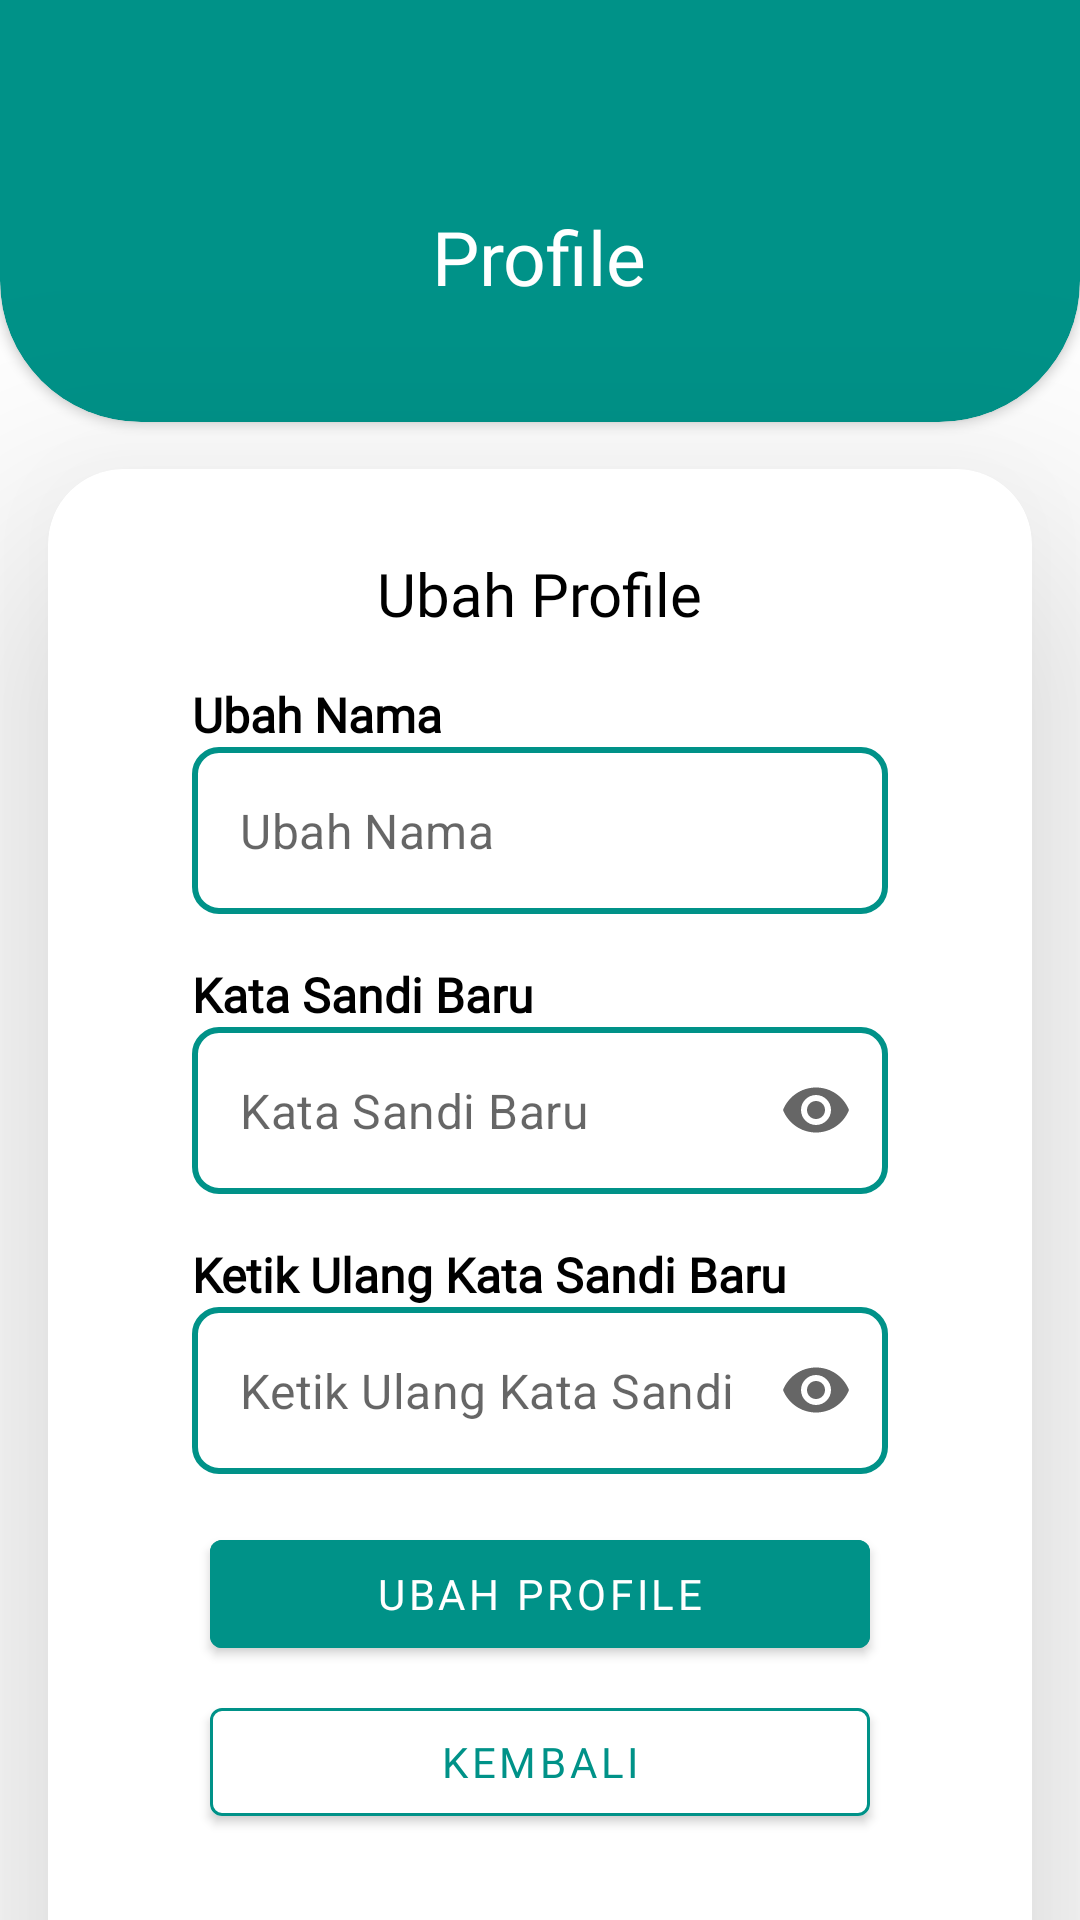

Write the Android layout XML for this screen, with the resource values it uses.
<!-- AndroidManifest.xml: application theme Theme.NutriLens -->
<!-- res/layout/fragment_change_profile.xml -->
<?xml version="1.0" encoding="utf-8"?>
<androidx.constraintlayout.widget.ConstraintLayout xmlns:android="http://schemas.android.com/apk/res/android"
    xmlns:tools="http://schemas.android.com/tools"
    android:id="@+id/fragment_changeProfile"
    android:layout_width="match_parent"
    android:layout_height="match_parent"
    xmlns:app="http://schemas.android.com/apk/res-auto"
    tools:context=".ui.changeprofile.ChangeProfileFragment"
    android:background="@color/white">

    <androidx.cardview.widget.CardView
        android:id="@+id/cardTitle_Profile"
        android:layout_width="match_parent"
        android:layout_height="200dp"
        app:cardBackgroundColor="@color/primary"
        app:cardCornerRadius="47dp"
        android:layout_marginTop="-60dp"
        app:layout_constraintStart_toStartOf="parent"
        app:layout_constraintEnd_toEndOf="parent"
        app:layout_constraintTop_toTopOf="parent">
        <TextView
            android:layout_width="wrap_content"
            android:layout_height="wrap_content"
            android:layout_gravity="center"
            android:textColor="@color/white"
            android:fontFamily="@font/poppins_bold"
            android:textSize="25sp"
            android:text="@string/profile"
            android:layout_marginTop="45dp"/>
    </androidx.cardview.widget.CardView>

    <com.google.android.material.card.MaterialCardView
        android:layout_width="0dp"
        android:layout_height="520dp"
        android:layout_margin="16dp"
        app:cardCornerRadius="25dp"
        android:backgroundTint="@color/white"
        app:cardElevation="50dp"
        app:layout_constraintTop_toBottomOf="@id/cardTitle_Profile"
        app:layout_constraintStart_toStartOf="parent"
        app:layout_constraintEnd_toEndOf="parent">

        <androidx.constraintlayout.widget.ConstraintLayout
            android:layout_width="match_parent"
            android:layout_height="match_parent"
            android:padding="16dp">

            <TextView
                android:id="@+id/changeProfileText"
                android:layout_width="wrap_content"
                android:layout_height="wrap_content"
                android:text="@string/change_profile"
                android:textSize="20sp"
                android:fontFamily="@font/poppins_bold"
                android:textColor="@color/black"
                android:layout_marginTop="12dp"
                app:layout_constraintTop_toTopOf="parent"
                app:layout_constraintStart_toStartOf="parent"
                app:layout_constraintEnd_toEndOf="parent" />

            <TextView
                android:id="@+id/tv_changeUsername"
                android:layout_width="wrap_content"
                android:layout_height="wrap_content"
                android:text="@string/ubah_username"
                android:textSize="16sp"
                android:fontFamily="@font/poppins_regular"
                android:textStyle="bold"
                android:textColor="@color/black"
                app:layout_constraintTop_toBottomOf="@id/changeProfileText"
                app:layout_constraintStart_toStartOf="parent"
                android:layout_marginTop="16dp"
                android:layout_marginStart="32dp"
                android:layout_marginEnd="32dp"/>

            <com.google.android.material.textfield.TextInputLayout
                android:id="@+id/changeUsernameEditTextLayout"
                style="@style/Widget.MaterialComponents.TextInputLayout.OutlinedBox"
                android:layout_width="0dp"
                android:layout_height="wrap_content"
                android:layout_marginStart="32dp"
                android:layout_marginEnd="32dp"
                app:boxStrokeColor="@color/primary"
                app:boxStrokeWidth="2dp"
                app:hintEnabled="false"
                app:layout_constraintEnd_toEndOf="parent"
                app:layout_constraintStart_toStartOf="parent"
                app:layout_constraintTop_toBottomOf="@+id/tv_changeUsername">
                <com.google.android.material.textfield.TextInputEditText
                    android:id="@+id/edtChangeUsername"
                    android:background="@drawable/bg_edit_text"
                    android:layout_width="match_parent"
                    android:layout_height="wrap_content"
                    android:textColor="@color/black"
                    android:ems="10"
                    android:maxLines="1"
                    android:hint="@string/ubah_username"
                    tools:ignore="SpeakableTextPresentCheck" />
            </com.google.android.material.textfield.TextInputLayout>

            <TextView
                android:id="@+id/tv_changePassword"
                android:layout_width="wrap_content"
                android:layout_height="wrap_content"
                android:text="@string/ubah_password"
                android:textSize="16sp"
                android:fontFamily="@font/poppins_regular"
                android:textStyle="bold"
                android:textColor="@color/black"
                app:layout_constraintTop_toBottomOf="@+id/changeUsernameEditTextLayout"
                app:layout_constraintStart_toStartOf="parent"
                android:layout_marginTop="16dp"
                android:layout_marginStart="32dp"
                android:layout_marginEnd="32dp" />

            <com.google.android.material.textfield.TextInputLayout
                android:id="@+id/changePasswordEditTextLayout"
                style="@style/Widget.MaterialComponents.TextInputLayout.OutlinedBox"
                android:layout_width="0dp"
                android:layout_height="wrap_content"
                app:endIconMode="password_toggle"
                android:layout_marginStart="32dp"
                android:layout_marginEnd="32dp"
                app:boxStrokeColor="@color/black"
                app:hintEnabled="false"
                app:boxStrokeWidth="2dp"
                app:layout_constraintEnd_toEndOf="parent"
                app:layout_constraintStart_toStartOf="parent"
                app:layout_constraintTop_toBottomOf="@+id/tv_changePassword">
                <com.google.android.material.textfield.TextInputEditText
                    android:id="@+id/edt_changePassword"
                    android:layout_width="match_parent"
                    android:layout_height="wrap_content"
                    android:background="@drawable/bg_edit_text"
                    android:ems="10"
                    android:inputType="textPassword"
                    android:textColor="@color/black"
                    android:hint="@string/ubah_password"
                    tools:ignore="SpeakableTextPresentCheck" />
            </com.google.android.material.textfield.TextInputLayout>

            <TextView
                android:id="@+id/tv_confirmPassword"
                android:layout_width="wrap_content"
                android:layout_height="wrap_content"
                android:text="@string/ubah_password_new"
                android:textSize="16sp"
                android:fontFamily="@font/poppins_regular"
                android:textStyle="bold"
                android:textColor="@color/black"
                app:layout_constraintTop_toBottomOf="@+id/changePasswordEditTextLayout"
                app:layout_constraintStart_toStartOf="parent"
                android:layout_marginTop="16dp"
                android:layout_marginStart="32dp"
                android:layout_marginEnd="32dp" />

            <com.google.android.material.textfield.TextInputLayout
                android:id="@+id/confirmPasswordEditTextLayout"
                style="@style/Widget.MaterialComponents.TextInputLayout.OutlinedBox"
                android:layout_width="0dp"
                android:layout_height="wrap_content"
                app:endIconMode="password_toggle"
                android:layout_marginStart="32dp"
                android:layout_marginEnd="32dp"
                app:boxStrokeColor="@color/primary"
                app:hintEnabled="false"
                app:boxStrokeWidth="2dp"
                app:layout_constraintEnd_toEndOf="parent"
                app:layout_constraintStart_toStartOf="parent"
                app:layout_constraintTop_toBottomOf="@+id/tv_confirmPassword">
                <com.google.android.material.textfield.TextInputEditText
                    android:id="@+id/edt_confirmPassword"
                    android:layout_width="match_parent"
                    android:layout_height="wrap_content"
                    android:background="@drawable/bg_edit_text"
                    android:ems="10"
                    android:inputType="textPassword"
                    android:textColor="@color/black"
                    android:hint="@string/ubah_password_new"
                    tools:ignore="SpeakableTextPresentCheck" />
            </com.google.android.material.textfield.TextInputLayout>

            <com.google.android.material.button.MaterialButton
                android:id="@+id/btn_changeProfile"
                android:layout_width="220dp"
                android:layout_height="wrap_content"
                android:fontFamily="@font/poppins_bold"
                android:textSize="14sp"
                android:textColor="@color/white"
                android:text="@string/change_profile"
                android:backgroundTint="@color/primary"
                android:layout_marginTop="16dp"
                app:layout_constraintTop_toBottomOf="@id/confirmPasswordEditTextLayout"
                app:layout_constraintStart_toStartOf="parent"
                app:layout_constraintEnd_toEndOf="parent"/>

            <com.google.android.material.button.MaterialButton
                android:id="@+id/btn_changeProfile_kembali"
                android:layout_width="220dp"
                android:layout_height="wrap_content"
                android:fontFamily="@font/poppins_bold"
                android:textSize="14sp"
                android:textColor="@color/primary"
                android:text="@string/kembali"
                app:strokeColor="@color/primary"
                app:strokeWidth="1dp"
                android:backgroundTint="@color/white"
                android:layout_marginTop="8dp"
                app:layout_constraintTop_toBottomOf="@id/btn_changeProfile"
                app:layout_constraintStart_toStartOf="parent"
                app:layout_constraintEnd_toEndOf="parent"/>

        </androidx.constraintlayout.widget.ConstraintLayout>
    </com.google.android.material.card.MaterialCardView>

</androidx.constraintlayout.widget.ConstraintLayout>
<!-- resources referenced by this layout -->
<resources>
  <color name="black">#FF000000</color>
  <color name="primary">#009288</color>
  <color name="white">#FFFFFFFF</color>
  <!-- drawable bg_edit_text (drawable) -->
  <?xml version="1.0" encoding="utf-8"?>
  <selector xmlns:android="http://schemas.android.com/apk/res/android" xmlns:app="http://schemas.android.com/apk/res-auto">
      <item app:state_error="true">
          <shape>
              <stroke android:width="2dp" android:color="@color/warning" />
              <corners android:radius="@dimen/dimen_8dp" />
          </shape>
      </item>
  
      <item app:state_error="false">
          <shape>
              <stroke android:width="2dp" android:color="@color/primary" />
              <corners android:radius="@dimen/dimen_8dp" />
          </shape>
      </item>
  </selector>
  <string name="change_profile">Ubah Profile</string>
  <string name="kembali">Kembali</string>
  <string name="profile">Profile</string>
  <string name="ubah_password">Kata Sandi Baru</string>
  <string name="ubah_password_new">Ketik Ulang Kata Sandi Baru</string>
  <string name="ubah_username">Ubah Nama</string>
  <style name="Theme.NutriLens" parent="Theme.MaterialComponents.DayNight.DarkActionBar">
          
          <item name="colorPrimary">@color/primary</item>
          <item name="colorPrimaryVariant">@color/purple_700</item>
          <item name="colorOnPrimary">@color/white</item>
          
          <item name="colorSecondary">@color/teal_200</item>
          <item name="colorSecondaryVariant">@color/teal_700</item>
          <item name="colorOnSecondary">@color/black</item>
          
  
          <item name="android:statusBarColor">@color/black</item>
          
      </style>
  <color name="warning">#E33B32</color>
  <dimen name="dimen_8dp">8dp</dimen>
  <color name="purple_700">#FF3700B3</color>
  <color name="teal_200">#00b9a9</color>
  <color name="teal_700">#FF018786</color>
</resources>
